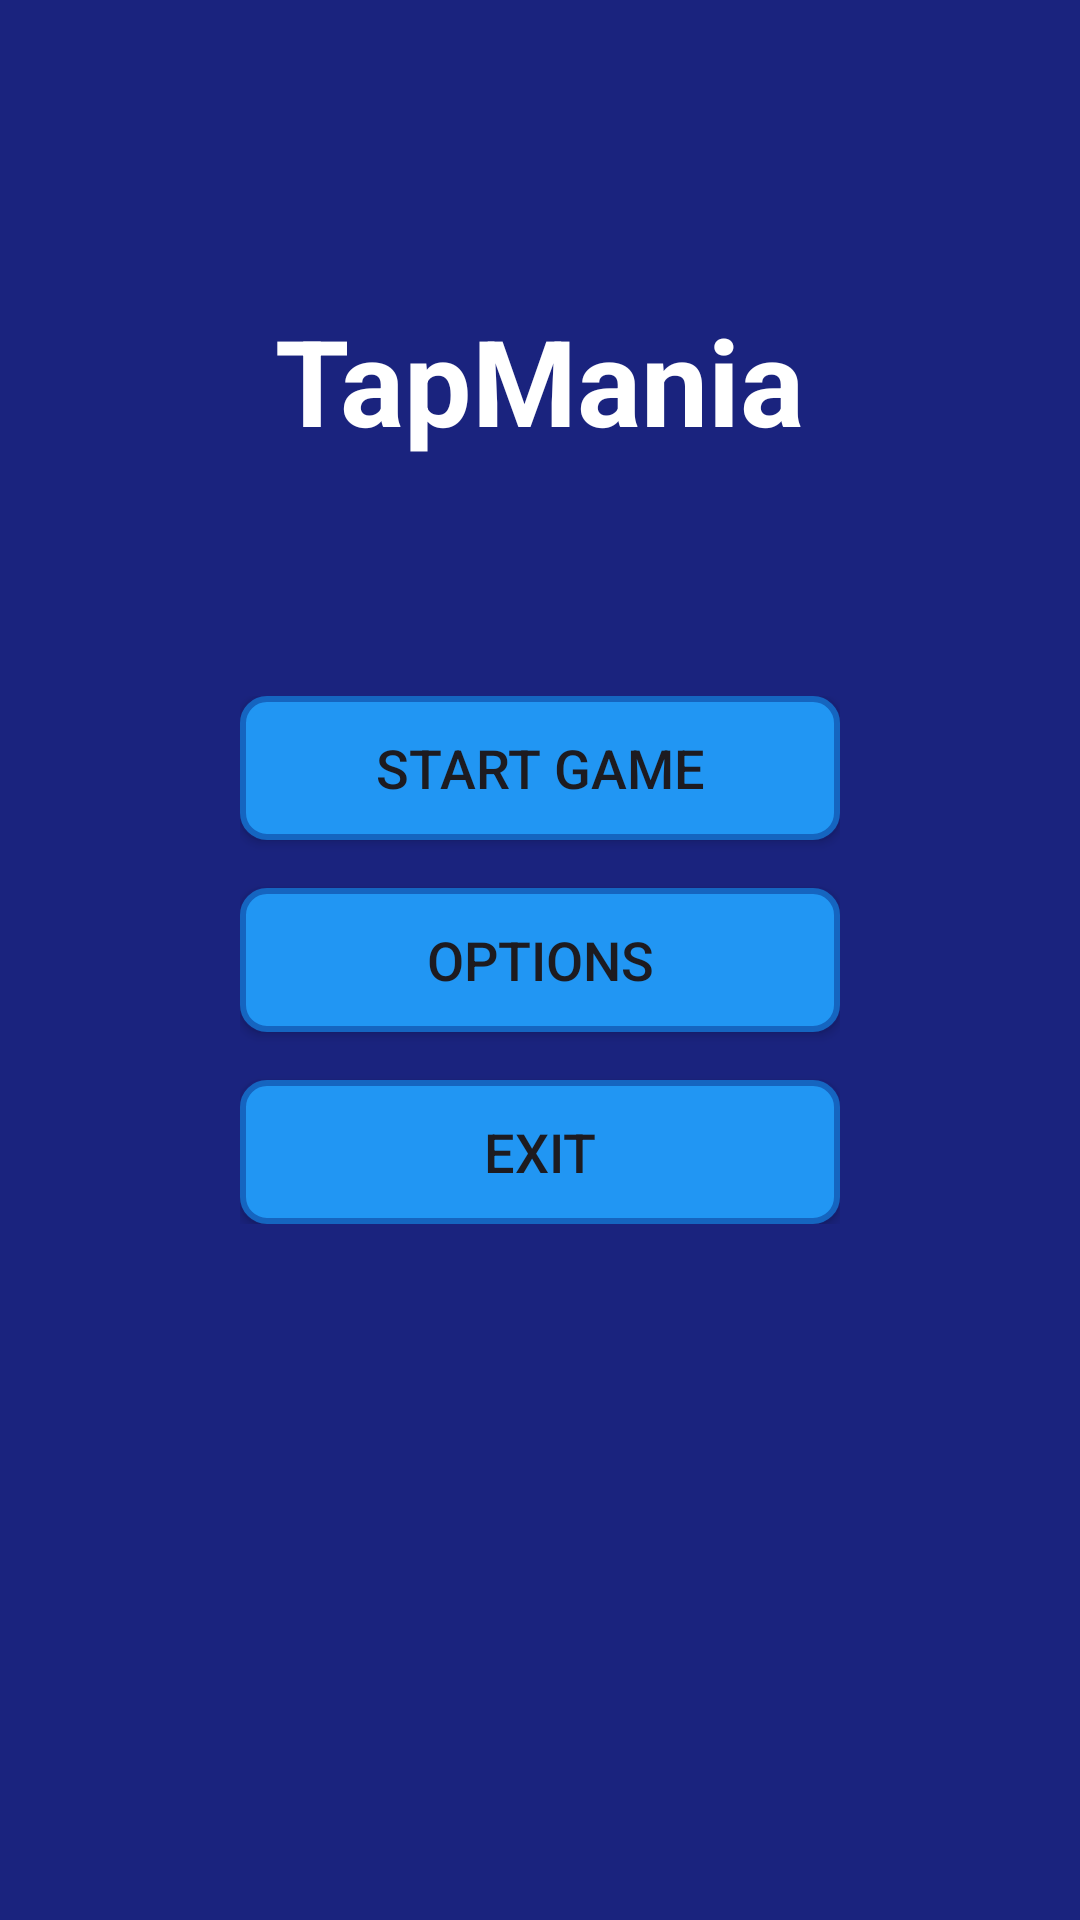

Android layout source for this screen:
<!-- AndroidManifest.xml: application theme Theme.AndroidAssignment1 -->
<!-- res/layout/activity_start_screen.xml -->
<?xml version="1.0" encoding="utf-8"?>
<androidx.constraintlayout.widget.ConstraintLayout xmlns:android="http://schemas.android.com/apk/res/android"
    xmlns:app="http://schemas.android.com/apk/res-auto"
    android:layout_width="match_parent"
    android:layout_height="match_parent"
    android:background="@color/start_screen_background">

    <TextView
        android:id="@+id/titleText"
        android:layout_width="wrap_content"
        android:layout_height="wrap_content"
        android:text="@string/app_name"
        android:textSize="40sp"
        android:textStyle="bold"
        android:textColor="@color/white"
        android:layout_marginTop="100dp"
        app:layout_constraintTop_toTopOf="parent"
        app:layout_constraintStart_toStartOf="parent"
        app:layout_constraintEnd_toEndOf="parent" />

    <LinearLayout
        android:layout_width="wrap_content"
        android:layout_height="wrap_content"
        android:orientation="vertical"
        android:gravity="center"
        android:spacing="16dp"
        app:layout_constraintTop_toTopOf="parent"
        app:layout_constraintBottom_toBottomOf="parent"
        app:layout_constraintStart_toStartOf="parent"
        app:layout_constraintEnd_toEndOf="parent">

        <Button
            android:id="@+id/startButton"
            android:layout_width="200dp"
            android:layout_height="wrap_content"
            android:text="@string/start_game"
            android:textSize="18sp"
            android:layout_marginBottom="16dp"
            android:background="@drawable/menu_button_background"
            android:elevation="4dp" />

        <Button
            android:id="@+id/optionsButton"
            android:layout_width="200dp"
            android:layout_height="wrap_content"
            android:text="@string/options"
            android:textSize="18sp"
            android:layout_marginBottom="16dp"
            android:background="@drawable/menu_button_background"
            android:elevation="4dp" />

        <Button
            android:id="@+id/exitButton"
            android:layout_width="200dp"
            android:layout_height="wrap_content"
            android:text="@string/exit"
            android:textSize="18sp"
            android:background="@drawable/menu_button_background"
            android:elevation="4dp" />

    </LinearLayout>

</androidx.constraintlayout.widget.ConstraintLayout>
<!-- resources referenced by this layout -->
<resources>
  <color name="start_screen_background">#FF1A237E</color>
  <color name="white">#FFFFFFFF</color>
  <!-- drawable menu_button_background (drawable) -->
  <?xml version="1.0" encoding="utf-8"?>
  <selector xmlns:android="http://schemas.android.com/apk/res/android">
      <item android:state_pressed="true">
          <shape android:shape="rectangle">
              <corners android:radius="8dp" />
              <solid android:color="@color/button_pressed" />
              <stroke
                  android:width="2dp"
                  android:color="@color/button_stroke" />
          </shape>
      </item>
      <item>
          <shape android:shape="rectangle">
              <corners android:radius="8dp" />
              <solid android:color="@color/button_color" />
              <stroke
                  android:width="2dp"
                  android:color="@color/button_stroke" />
          </shape>
      </item>
  </selector>
  <string name="app_name">TapMania</string>
  <string name="exit">Exit</string>
  <string name="options">Options</string>
  <string name="start_game">Start Game</string>
  <style name="Theme.AndroidAssignment1" parent="Base.Theme.AndroidAssignment1" />
  <color name="button_pressed">#FF1976D2</color>
  <color name="button_stroke">#FF1565C0</color>
  <color name="button_color">#FF2196F3</color>
  <style name="Base.Theme.AndroidAssignment1" parent="Theme.Material3.DayNight.NoActionBar">
          
          
      </style>
</resources>
